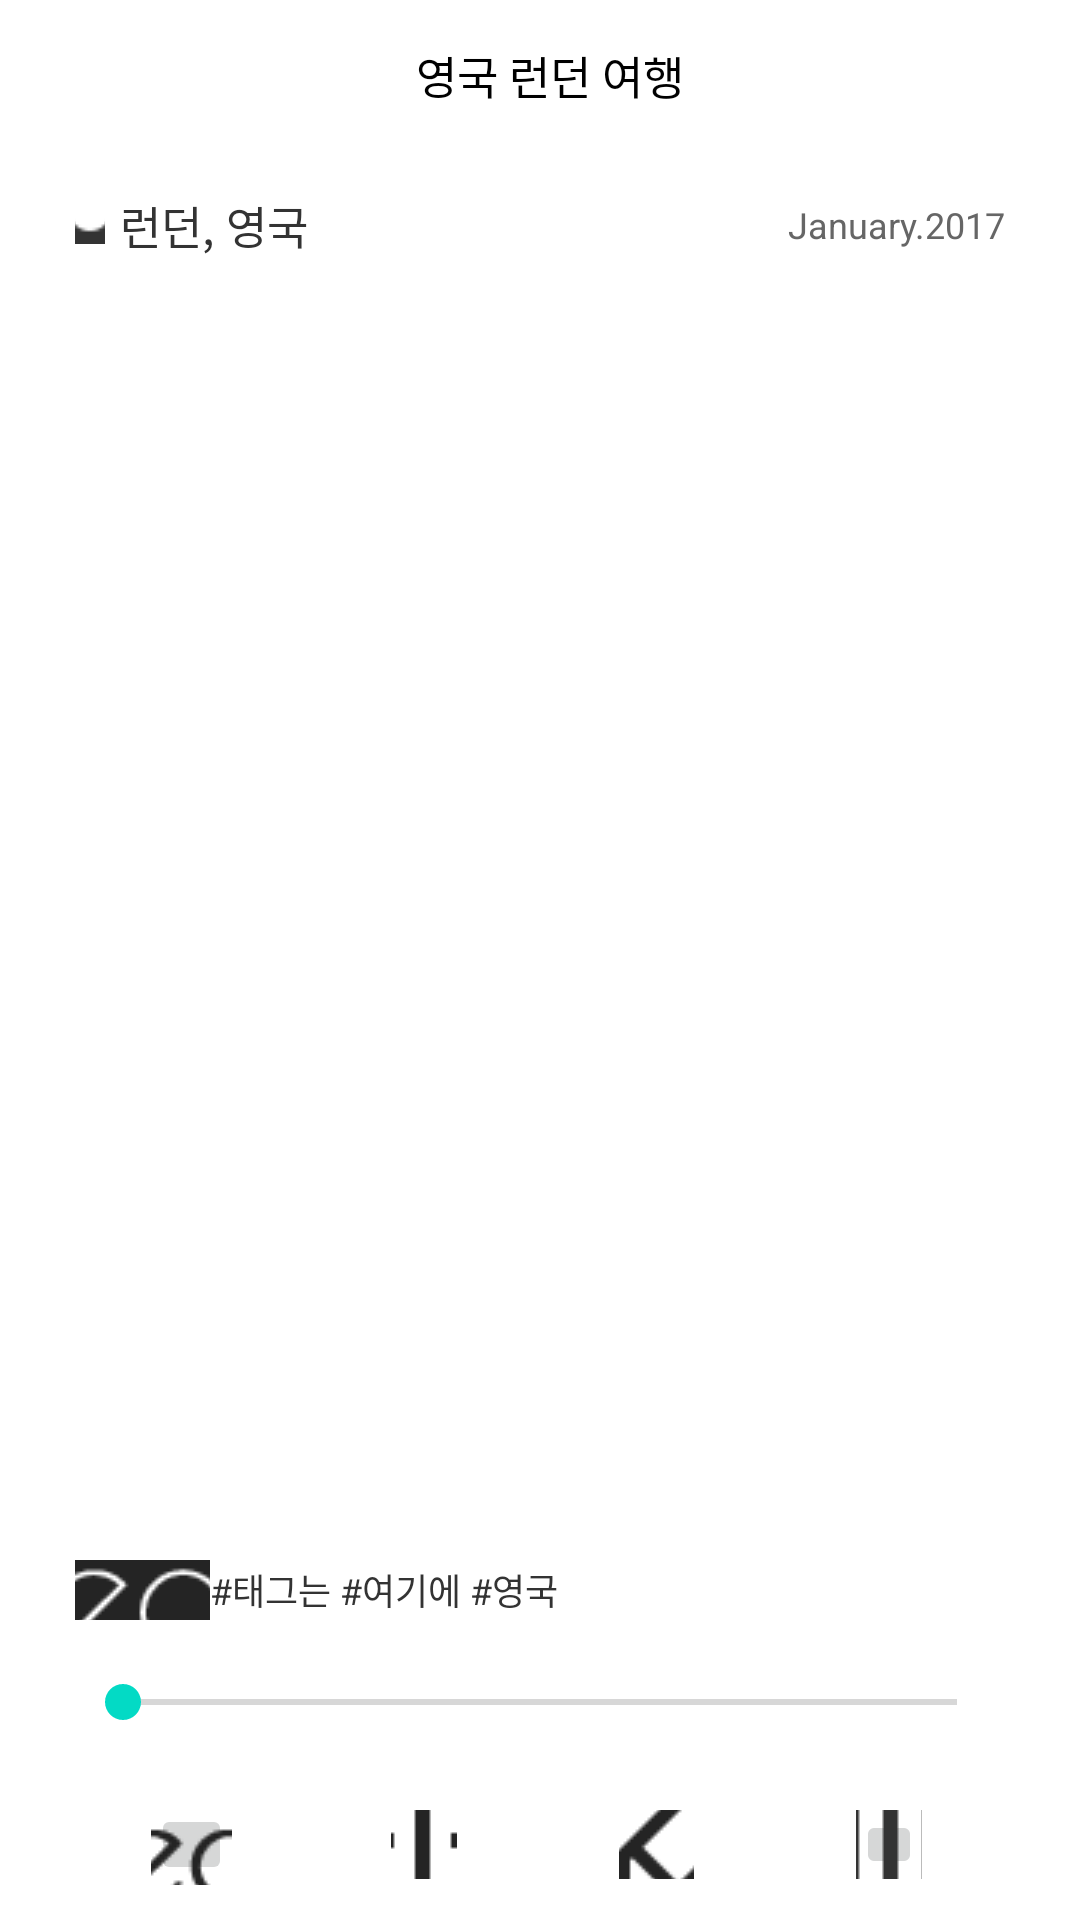

This screen was rendered from an Android layout file. Write that file and the resources it references.
<!-- AndroidManifest.xml: application theme AppTheme -->
<!-- res/layout/pic_detail.xml -->
<?xml version="1.0" encoding="utf-8"?>
<LinearLayout xmlns:android="http://schemas.android.com/apk/res/android"
    android:orientation="vertical"
    android:layout_width="match_parent"
    android:layout_height="match_parent"
    android:background="#ffffff">

 <LinearLayout
     android:layout_width="match_parent"
     android:layout_height="50dp"
     android:paddingLeft="25dp"
     android:paddingRight="25dp"
     android:orientation="horizontal">

     <ImageButton
         android:layout_width="7dp"
         android:layout_height="15dp"
         android:src="@drawable/back"
         android:layout_gravity="center_vertical"/>

     <TextView
         android:layout_width="match_parent"
         android:layout_height="match_parent"
         android:text="영국 런던 여행"
         android:textSize="15sp"
         android:textColor="#000000"
         android:layout_gravity="center"
         android:gravity="center"/>

 </LinearLayout>

    <LinearLayout
        android:layout_width="match_parent"
        android:layout_height="50dp"
        android:paddingLeft="25dp"
        android:paddingRight="25dp"
        android:orientation="horizontal"
        android:gravity="center_vertical">

        <ImageButton
            android:layout_width="10dp"
            android:layout_height="13dp"
            android:src="@drawable/mini_map"/>

        <TextView
            android:layout_width="wrap_content"
            android:layout_height="wrap_content"
            android:paddingLeft="5dp"
            android:textSize="15sp"
            android:textColor="#333333"
            android:text="런던, 영국"/>
        <TextView
            android:layout_width="match_parent"
            android:layout_height="wrap_content"
            android:textSize="12sp"
            android:textColor="#666666"
            android:text="January.2017"
            android:gravity="right"/>

    </LinearLayout>
    
    <LinearLayout
        android:layout_width="match_parent"
        android:layout_height="match_parent"
        android:layout_weight="1">

        <ImageView
            android:layout_width="match_parent"
            android:layout_height="match_parent"
            android:src="@mipmap/img8"
            android:scaleType="centerCrop"/>
    </LinearLayout>

    <LinearLayout
        android:layout_width="match_parent"
        android:layout_height="30dp"
        android:orientation="horizontal"
        android:gravity="center_vertical"
        android:paddingLeft="25dp"
        android:paddingRight="25dp">

        <ImageButton
            android:id="@+id/peakshot_button"
            android:layout_width="45dp"
            android:layout_height="20dp"
            android:src="@drawable/photo_peak"/>

        <TextView
            android:layout_width="match_parent"
            android:layout_height="match_parent"
            android:textSize="12sp"
            android:textColor="#333333"
            android:text="#태그는 #여기에 #영국"
            android:gravity="center_vertical"/>

    </LinearLayout>


    <LinearLayout
        android:layout_width="match_parent"
        android:layout_height="45dp"
        android:paddingLeft="25dp"
        android:paddingRight="25dp"
        android:gravity="center_vertical">


        <SeekBar
            android:id="@+id/seekBar"
            android:layout_width="match_parent"
            android:layout_height="wrap_content" />


    </LinearLayout>
    
    <LinearLayout
        android:layout_width="match_parent"
        android:layout_height="50dp"
        android:paddingLeft="25dp"
        android:paddingRight="25dp"
        android:gravity="center_vertical"
        android:weightSum="4">

        <LinearLayout
            android:layout_width="match_parent"
            android:layout_height="match_parent"
            android:layout_weight="1"
            android:gravity="center">
        <ImageButton
            android:layout_width="27dp"
            android:layout_height="27dp"
            android:src="@drawable/peak_nor"/>
        </LinearLayout>


        <LinearLayout
            android:layout_width="match_parent"
            android:layout_height="match_parent"
            android:layout_weight="1"
            android:gravity="center">
        <ImageButton
            android:layout_width="22dp"
            android:layout_height="23dp"
            android:src="@drawable/share_nor"/>
        </LinearLayout>



        <LinearLayout
            android:layout_width="match_parent"
            android:layout_height="match_parent"
            android:layout_weight="1"
            android:gravity="center">
        <ImageButton
            android:layout_width="25dp"
            android:layout_height="23dp"
            android:src="@drawable/edit_nor"/>
        </LinearLayout>


        <LinearLayout
            android:layout_width="match_parent"
            android:layout_height="match_parent"
            android:layout_weight="1"
            android:gravity="center">
        <ImageButton
            android:layout_width="22dp"
            android:layout_height="23dp"
            android:src="@drawable/delete_nor"/>
            </LinearLayout>

    </LinearLayout>

</LinearLayout>
<!-- resources referenced by this layout -->
<resources>
  <!-- drawable back: png bitmap (drawable, 1804 bytes) -->
  <!-- drawable delete_nor: png bitmap (drawable, 1298 bytes) -->
  <!-- drawable edit_nor: png bitmap (drawable, 1973 bytes) -->
  <!-- drawable mini_map: png bitmap (drawable, 1854 bytes) -->
  <!-- drawable peak_nor: png bitmap (drawable, 4590 bytes) -->
  <!-- drawable photo_peak: png bitmap (drawable, 3615 bytes) -->
  <!-- drawable share_nor: png bitmap (drawable, 1962 bytes) -->
  <style name="AppTheme" parent="Theme.AppCompat.Light.NoActionBar">
          
          <item name="colorPrimary">@color/colorPrimary</item>
          <item name="colorPrimaryDark">#FFFFFF</item>
          <item name="colorAccent">@color/colorAccent</item>
          <item name="android:windowLightStatusBar">true</item>
  
      </style>
  <!-- not gathered from this repository: default colours our renderer supplied (Android Studio template values) -->
  <color name="colorPrimary">#FF6200EE</color>
  <color name="colorAccent">#FF03DAC5</color>
</resources>
